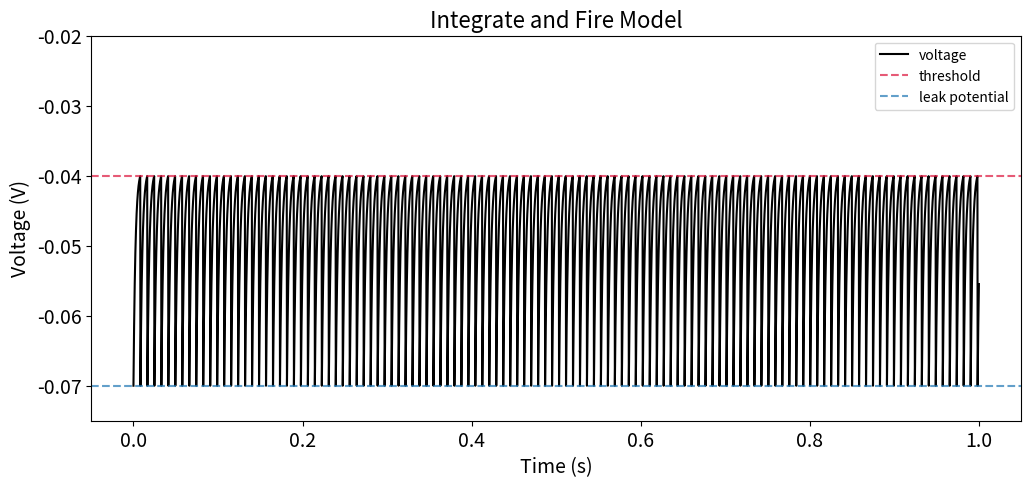
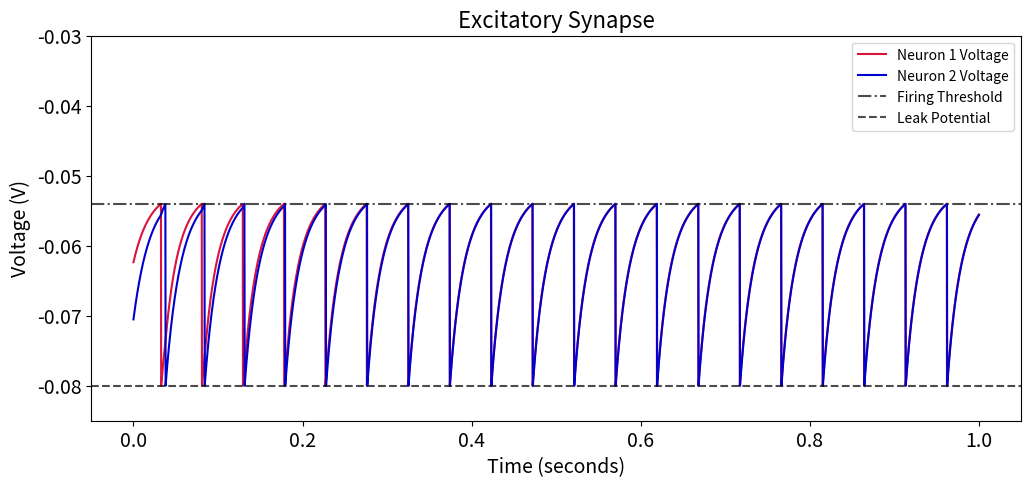
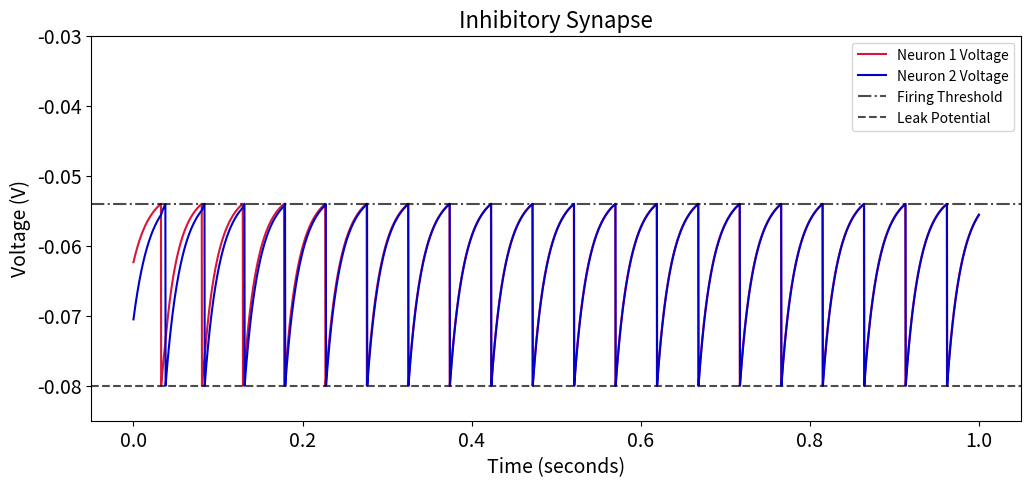
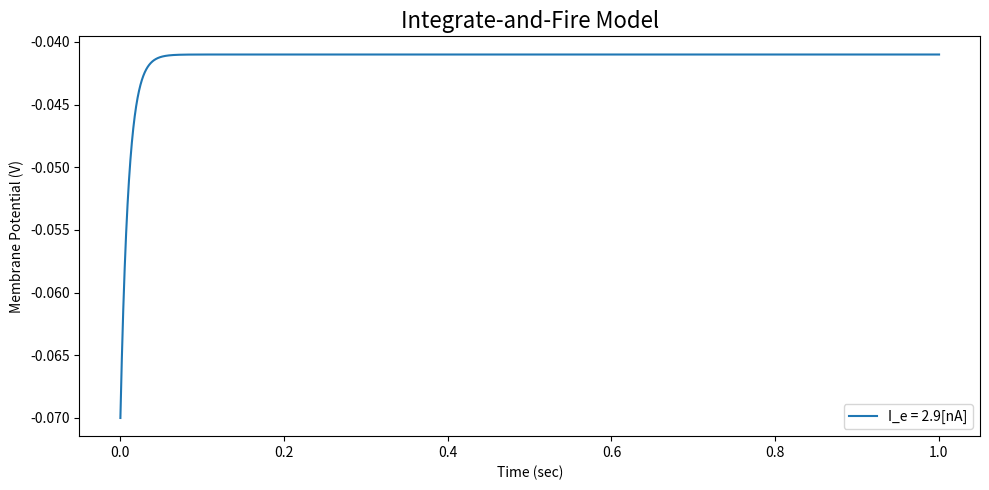
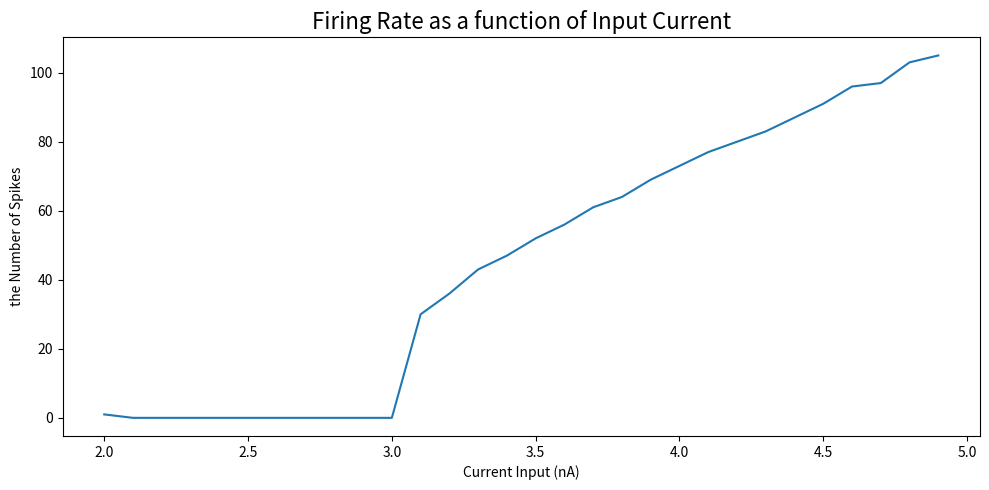

Python code for these plots, in order:
import matplotlib.pyplot as plt
import numpy as np
from random import uniform

s = 1             #second
ms = 0.001        #millisecond
mV = 0.001        #milliVolt
MOhm = 1000000
nA = 0.000000001

#Q1

tau_m = 10*ms    #time constant(msec)
E_l = -70*mV     #resting potential
V_t = -40*mV     #spike threshold
R_m = 10*MOhm    #resistance(mOhm)
I_e = 3.1*nA     #input current (A)
dt = 0.25*ms     #simulation time step
V_r = E_l

times = np.arange(0, 1, dt)
# times = np.arange(0, 0.4, dt)
Vs = [V_r]

def differential(V):
    dV = (E_l - V + R_m*I_e)/tau_m
    return dV

for i in times:
    prev = Vs[-1]
    next = prev + differential(prev)*ms
    if (next >= V_t):
        next = V_r

    Vs.append(next)

fig = plt.figure(figsize=(12, 5))
ax = fig.add_subplot(111)
ax.plot(times, Vs[:len(times)], color = "black", label = "voltage")
ax.axhline(-40*mV, linestyle = "--", alpha = 0.7, label = "threshold", color = "crimson")
ax.axhline(-70*mV, linestyle = "--", alpha = 0.7, label = "leak potential")
ax.legend()
plt.ylim(-75*mV, -20*mV)
plt.xlabel("Time (s)", fontsize = 14)
plt.ylabel("Voltage (V)", fontsize = 14)
ax.tick_params(labelsize=14)
plt.title('Integrate and Fire Model', fontsize=16)
plt.show()
fig.savefig("Int_Fire_1second")

#Q2

tau_m = 20*ms   #time constant (msec)
E_l = -70*mV    #resting potential
V_t = -54*mV    #spike threshold
R_m = 10*MOhm   #resistance
I_e = 3.1*nA    #input current
dt = 0.00025    #timestep
V_r = -80*mV    #reset potential
R_mI_e = 18*mV
Rmgs = 0.15
P = 0.5
ax.legend()
tau_s = 10*ms
s_1 = 0
s_2 = 0
E_excite = 0
E_inhibit = -80*mV

V1s = [uniform(V_r, V_t)]
V2s = [uniform(V_r, V_t)]
times = np.arange(0, 1, dt)

# Need a function for calculating s
def dS(s):
    return -s/tau_s


def neuron(V, s, E_s):
    dV = (E_l - V + R_mI_e + Rmgs*s*(E_s-V))/tau_m
    return dV

for t in times:
    prev_1 = V1s[-1]
    prev_2 = V2s[-1]

    next_1 = prev_1 + neuron(prev_1, s_2, E_excite)*dt
    next_2 = prev_2 + neuron(prev_2, s_1, E_excite)*dt

   # next_1 = prev_1 + neuron(prev_1, s_2, E_inhibit)*dt
   # next_2 = prev_2 + neuron(prev_2, s_1, E_inhibit)*dt

    s_1 = s_1 + dS(s_1) * dt
    s_2 = s_2 + dS(s_2) * dt

    if (next_1 >= V_t):
        next_1 = V_r
        s_1 += P
    V1s.append(next_1)

    if (next_2 >= V_t):
        next_2 = V_r
        s_2 += P
    V2s.append(next_2)

fig = plt.figure(figsize=(12, 5))
ax = fig.add_subplot(111)
ax.plot(times, V1s[:len(times)], color = "crimson", label = "Neuron 1 Voltage")
ax.plot(times, V2s[:len(times)], color = "mediumblue", label = "Neuron 2 Voltage")
ax.axhline(-54*mV, linestyle = "-.", alpha = 0.7, label = "Firing Threshold", color = "black")
ax.axhline(-80*mV, linestyle = "--", alpha = 0.7, label = "Leak Potential", color = "black")
ax.legend()
ax.tick_params(labelsize=14)
plt.xlabel("Time (seconds)", fontsize = 14)
plt.ylabel("Voltage (V)", fontsize = 14)
plt.ylim(-85*mV, -30*mV)
plt.title('Excitatory Synapse', fontsize=16)
plt.show()
fig.savefig("Int_Fire_Excitatory")

fig = plt.figure(figsize=(12, 5))
ax = fig.add_subplot(111)
ax.plot(times, V1s[:len(times)], color = "crimson", label = "Neuron 1 Voltage")
ax.plot(times, V2s[:len(times)], color = "mediumblue", label = "Neuron 2 Voltage")
ax.axhline(-54*mV, linestyle = "-.", alpha = 0.7, label ="Firing Threshold", color = "black")
ax.axhline(-80*mV, linestyle = "--", alpha = 0.7, label = "Leak Potential", color = "black")
ax.legend()
ax.tick_params(labelsize=14)
plt.xlabel("Time (seconds)", fontsize = 14)
plt.ylabel("Voltage (V)", fontsize = 14)
plt.ylim(-85*mV, -30*mV)
plt.title('Inhibitory Synapse', fontsize=16)
plt.show()
fig.savefig("Int_Fire_Inhibitory")


# Q3-1

T = 1*s                        # total time to simulate
dt = 0.25*ms                      # simulation time step
time = np.arange(0, T+dt, dt)  # time array

tau_m = 10.0*ms                # time constant (msec)
El = -70.0*mV                  # resting potential (same as the reset)
Vr = -70.0*mV                  # reset value
Vt = -40.0*mV                  # spike threshold (V)
Rm = 10.0*MOhm                 # resistance (mOhm)

# Ie = 3.00000000000000333067*nA                      # input current (A)

Ie = (Vt-El) / Rm

print('Ie = (Vt-El) / Rm = ' + str(Ie) + '[nA]')

T = 1*s                        # total time to simulate
dt = 0.25*ms                      # simulation time step
time = np.arange(0, T+dt, dt)  # time array

tau_m = 10.0*ms                # time constant (msec)
El = -70.0*mV                  # resting potential (same as the reset)
Vr = -70.0*mV                  # reset value
Vt = -40.0*mV                  # spike threshold (V)
Rm = 10.0*MOhm                 # resistance (mOhm)
Ie = 2.9*nA                    # input current (A)

Vm = np.zeros(len(time))   # potential (V) trace over time
# iterate over each time step
for i, t in enumerate(time):
    Vm[i] = Vm[i-1] + (El - Vm[i-1] + Rm*Ie) * dt / tau_m
    if Vm[i] >= Vt:
        Vm[i] = Vr

# Q3-2

plt.figure(figsize=(10, 5))
plt.plot(time, Vm, label='I_e = 2.9[nA]')
plt.legend(loc='lower right', shadow=False, fontsize='medium')
plt.title('Integrate-and-Fire Model',fontsize=16)
plt.ylabel('Membrane Potential (V)')
plt.xlabel('Time (sec)')
plt.tight_layout()
plt.show()


T = 1*s                        # total time to simulate
dt = 0.25*ms                   # simulation time step
time = np.arange(0, T+dt, dt)  # time array

tau_m = 10.0*ms                # time constant (msec)
El = -70.0*mV                  # resting potential (same as the reset)
Vr = -70.0*mV                  # reset value
Vt = -40.0*mV                  # spike threshold (V)
Rm = 10.0*MOhm                 # resistance (mOhm)

Vm = np.zeros(len(time))   # potential (V) trace over time

countList = []
for Ie in np.arange(2, 5, 0.1):
    count = 0
    for i, t in enumerate(time):
        Vm[i] = Vm[i-1] + (El - Vm[i-1] + Rm*Ie*nA) * dt / tau_m
        if Vm[i] >= Vt:
            Vm[i] = Vr
            count += 1
    countList.append(count)

# Q3-3

plt.figure(figsize=(10, 5))
plt.plot(np.arange(2, 5, 0.1), countList)
plt.title('Firing Rate as a function of Input Current',fontsize=16)
plt.ylabel('the Number of Spikes')
plt.xlabel('Current Input (nA)')
plt.tight_layout()
plt.show()

